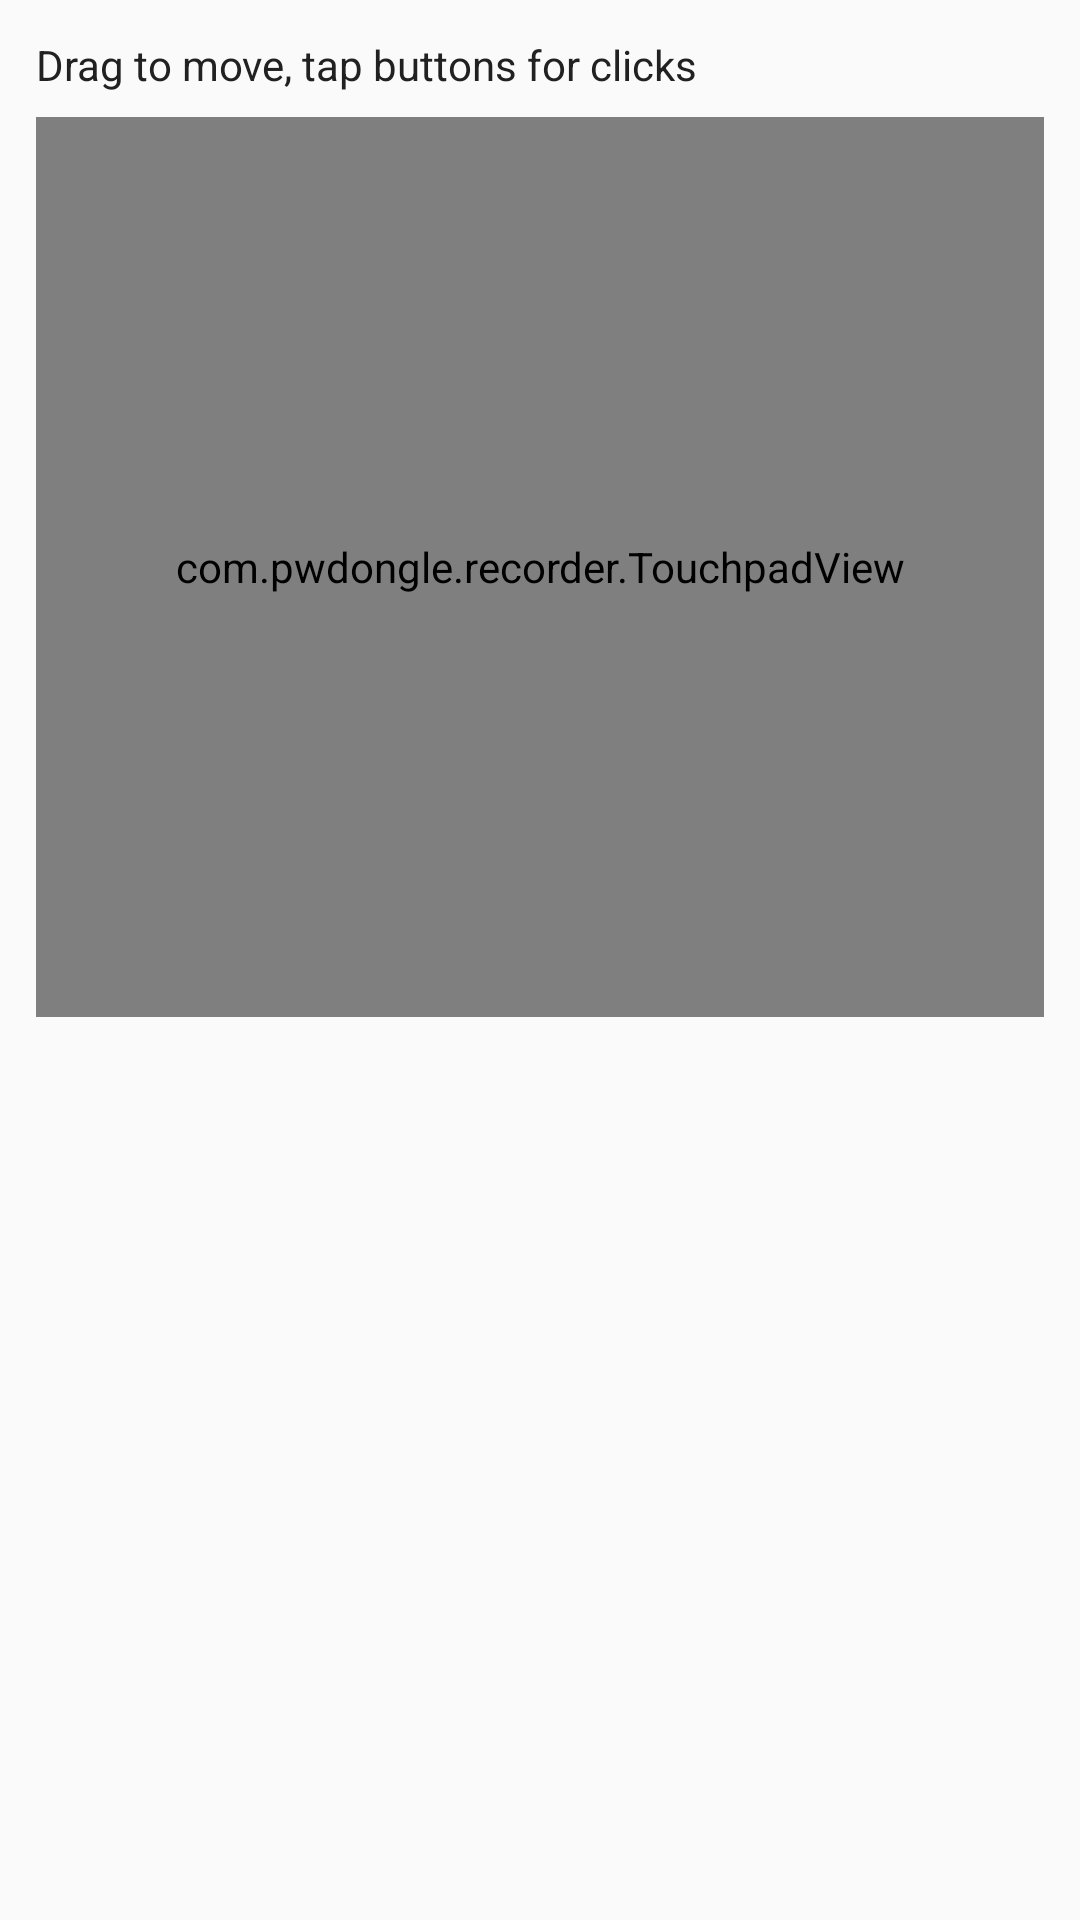

Android layout source for this screen:
<!-- AndroidManifest.xml: application theme Theme.AppCompat.Light.DarkActionBar -->
<!-- res/layout/dialog_touchpad.xml -->
<?xml version="1.0" encoding="utf-8"?>
<LinearLayout xmlns:android="http://schemas.android.com/apk/res/android"
    android:orientation="vertical"
    android:layout_width="match_parent"
    android:layout_height="wrap_content"
    android:padding="12dp">

    <TextView
        android:id="@+id/touchpadStatus"
        android:layout_width="match_parent"
        android:layout_height="wrap_content"
        android:text="Drag to move, tap buttons for clicks"
        android:textSize="14sp"
        android:textColor="@color/radio_text_color"
        android:paddingBottom="8dp" />

    <com.pwdongle.recorder.TouchpadView
        android:id="@+id/touchpadView"
        android:layout_width="match_parent"
        android:layout_height="300dp"
        android:background="#222222" />

</LinearLayout>
<!-- resources referenced by this layout -->
<resources>

</resources>
